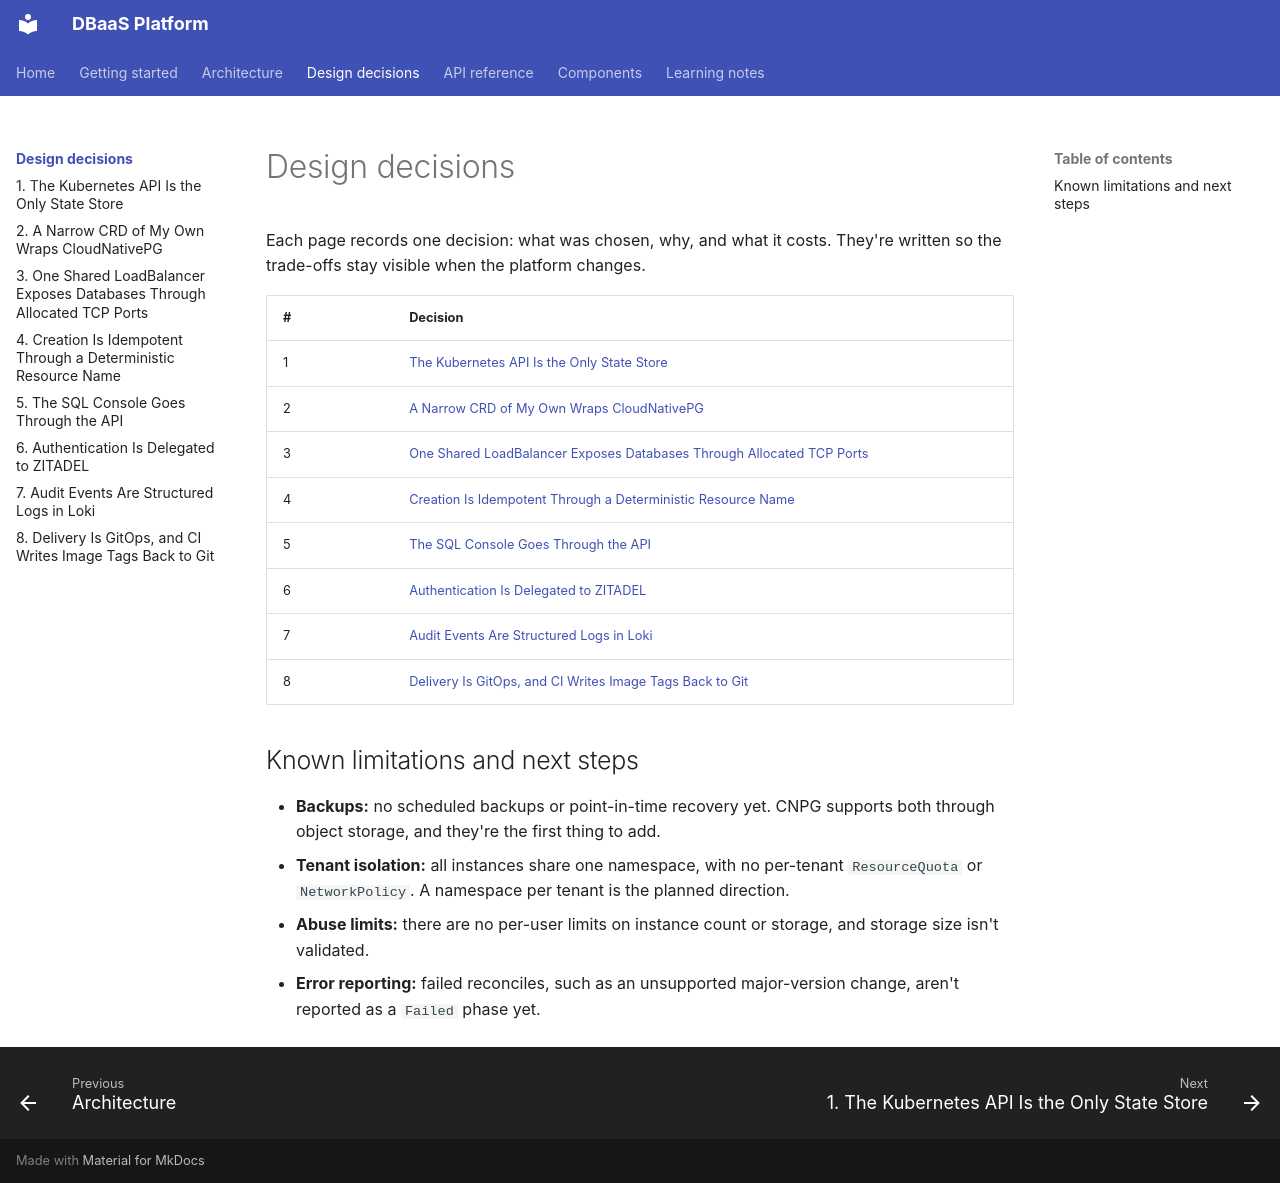

repository: foyez/dbaas-platform · page: design-decisions/index.html · generator: mkdocs

# Design decisions

Each page records one decision: what was chosen, why, and what it costs. They're written so the trade-offs stay visible when the platform changes.

| # | Decision |
|---|---|
| 1 | [The Kubernetes API Is the Only State Store](kubernetes-as-state-store.md) |
| 2 | [A Narrow CRD of My Own Wraps CloudNativePG](own-crd-over-cnpg.md) |
| 3 | [One Shared LoadBalancer Exposes Databases Through Allocated TCP Ports](shared-loadbalancer.md) |
| 4 | [Creation Is Idempotent Through a Deterministic Resource Name](idempotent-creation.md) |
| 5 | [The SQL Console Goes Through the API](sql-console-through-api.md) |
| 6 | [Authentication Is Delegated to ZITADEL](auth-with-zitadel.md) |
| 7 | [Audit Events Are Structured Logs in Loki](audit-in-loki.md) |
| 8 | [Delivery Is GitOps, and CI Writes Image Tags Back to Git](gitops-delivery.md) |

## Known limitations and next steps

- **Backups:** no scheduled backups or point-in-time recovery yet. CNPG supports both through object storage, and they're the first thing to add.
- **Tenant isolation:** all instances share one namespace, with no per-tenant `ResourceQuota` or `NetworkPolicy`. A namespace per tenant is the planned direction.
- **Abuse limits:** there are no per-user limits on instance count or storage, and storage size isn't validated.
- **Error reporting:** failed reconciles, such as an unsupported major-version change, aren't reported as a `Failed` phase yet.
